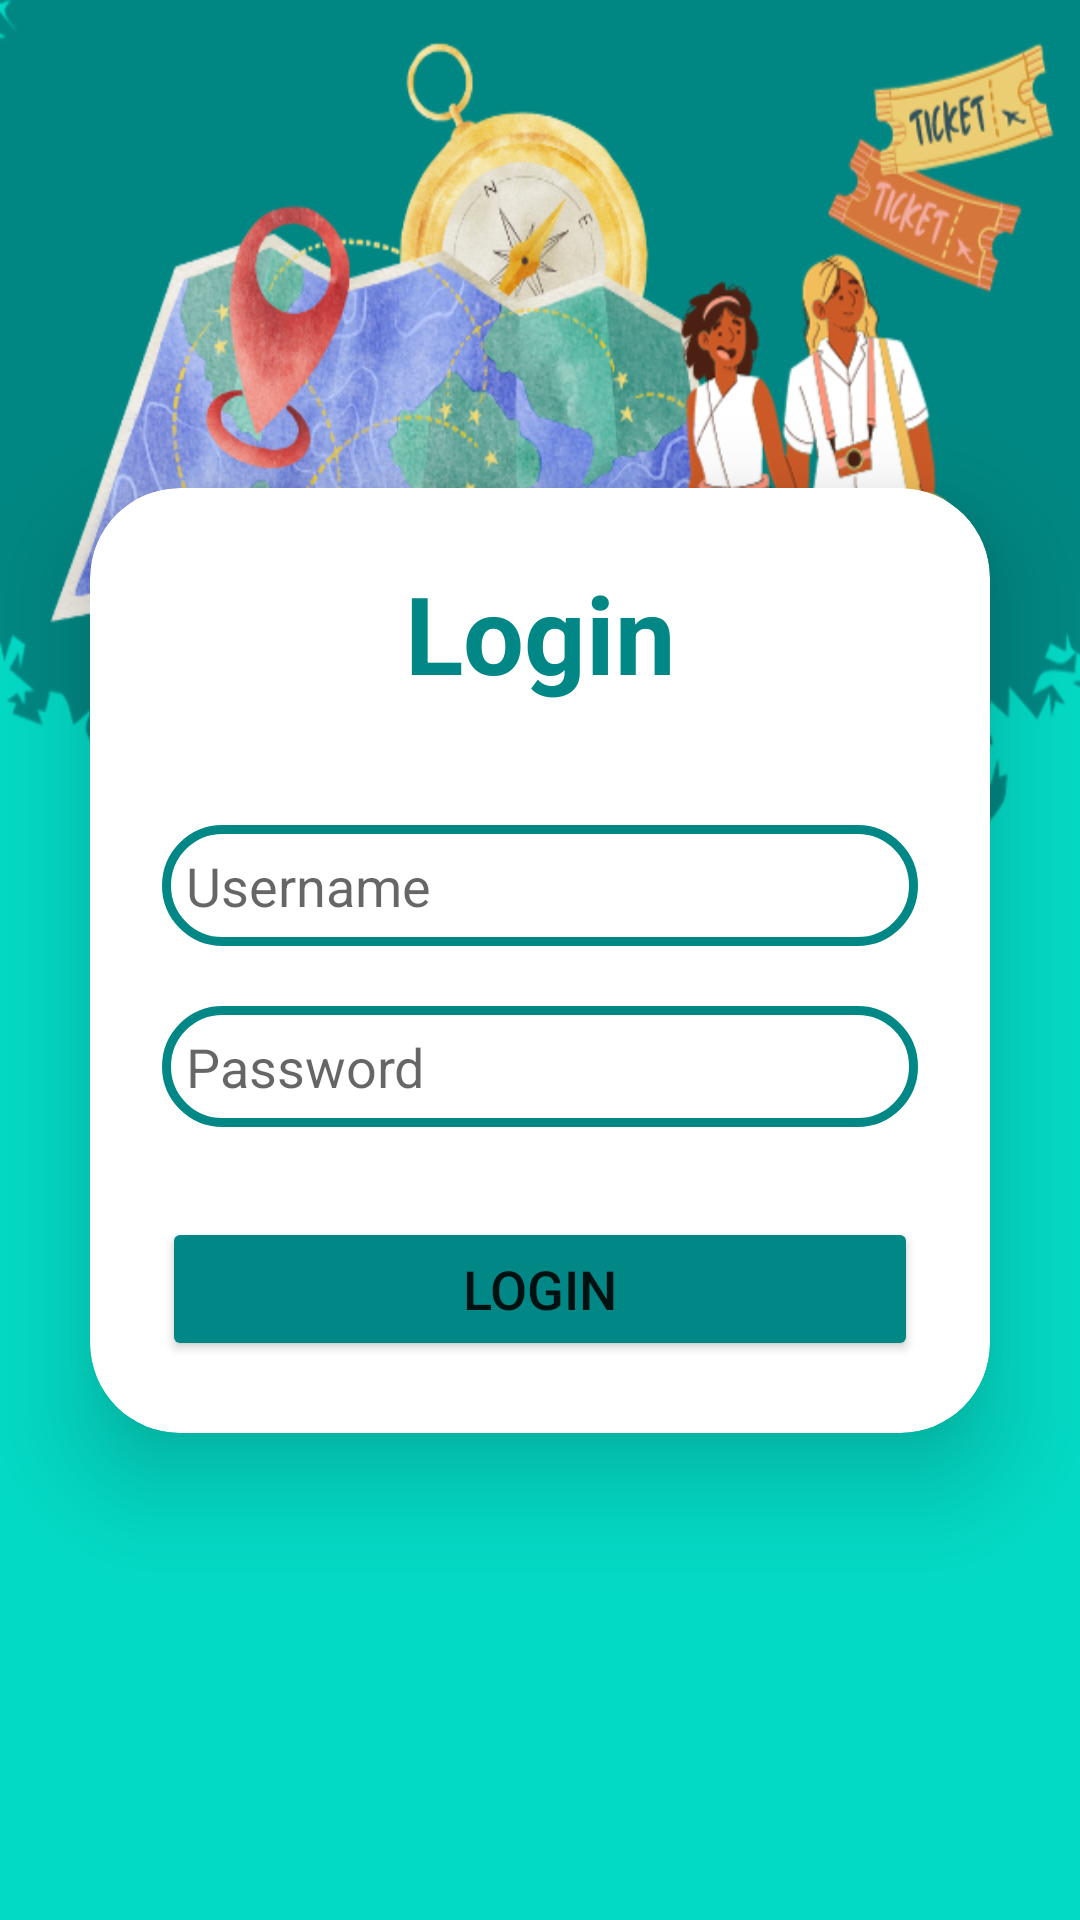

Layout XML and referenced resources for this Android screen:
<!-- AndroidManifest.xml: application theme Theme.MyRecyclerView2 -->
<!-- res/layout/activity_login.xml -->
<?xml version="1.0" encoding="utf-8"?>
<androidx.constraintlayout.widget.ConstraintLayout
    xmlns:android="http://schemas.android.com/apk/res/android"
    xmlns:app="http://schemas.android.com/apk/res-auto"
    xmlns:tools="http://schemas.android.com/tools"
    android:layout_width="match_parent"
    android:layout_height="match_parent"
    android:background="@drawable/login_bckg"
    tools:context=".activities.LoginActivity">

    <androidx.cardview.widget.CardView
        android:id="@+id/cardView"
        android:layout_width="300dp"
        android:layout_height="wrap_content"
        android:layout_marginStart="24dp"
        android:layout_marginEnd="24dp"
        app:cardCornerRadius="30dp"
        app:cardElevation="20dp"
        android:background="@drawable/edit_text"
        app:layout_constraintStart_toStartOf="parent"
        app:layout_constraintEnd_toEndOf="parent"
        app:layout_constraintTop_toTopOf="parent"
        app:layout_constraintBottom_toBottomOf="parent">

        <androidx.constraintlayout.widget.ConstraintLayout
            android:layout_width="match_parent"
            android:layout_height="wrap_content"
            android:padding="24dp">

            <TextView
                android:id="@+id/LoginText"
                android:layout_width="wrap_content"
                android:layout_height="wrap_content"
                android:text="Login"
                android:textSize="36sp"
                android:textAlignment="center"
                android:textStyle="bold"
                android:textColor="@color/teal_700"
                app:layout_constraintTop_toTopOf="parent"
                app:layout_constraintStart_toStartOf="parent"
                app:layout_constraintEnd_toEndOf="parent" />

            <EditText
                android:id="@+id/username"
                android:layout_width="0dp"
                android:layout_height="wrap_content"
                android:layout_marginTop="40dp"
                android:background="@drawable/edit_text"
                android:drawableLeft="@drawable/baseline_person_24"
                android:drawablePadding="8dp"
                android:hint="Username"
                android:padding="8dp"
                android:textColor="@color/black"
                android:textColorHighlight="@color/cardview_dark_background"
                app:layout_constraintStart_toStartOf="parent"
                app:layout_constraintEnd_toEndOf="parent"
                app:layout_constraintTop_toBottomOf="@+id/LoginText" />

            <EditText
                android:id="@+id/password"
                android:layout_width="0dp"
                android:layout_height="wrap_content"
                android:layout_marginTop="20dp"
                android:background="@drawable/edit_text"
                android:drawableLeft="@drawable/baseline_lock_24"
                android:drawablePadding="8dp"
                android:hint="Password"
                android:inputType="textPassword"
                android:padding="8dp"
                android:textColor="@color/black"
                android:textColorHighlight="@color/cardview_dark_background"
                app:layout_constraintStart_toStartOf="parent"
                app:layout_constraintEnd_toEndOf="parent"
                app:layout_constraintTop_toBottomOf="@+id/username" />

            <Button
                android:id="@+id/loginButton"
                android:layout_width="0dp"
                android:layout_height="wrap_content"
                android:layout_marginTop="30dp"
                android:text="Login"
                android:textSize="18sp"
                android:backgroundTint="@color/teal_700"
                app:layout_constraintStart_toStartOf="parent"
                app:layout_constraintEnd_toEndOf="parent"
                app:layout_constraintTop_toBottomOf="@+id/password" />

        </androidx.constraintlayout.widget.ConstraintLayout>
    </androidx.cardview.widget.CardView>
</androidx.constraintlayout.widget.ConstraintLayout>
<!-- resources referenced by this layout -->
<resources>
  <color name="black">#FF000000</color>
  <color name="teal_700">#FF018786</color>
  <!-- drawable edit_text (drawable) -->
  <?xml version="1.0" encoding="utf-8"?>
  <shape xmlns:android="http://schemas.android.com/apk/res/android"
      android:shape="rectangle">
  
      <stroke
          android:width="3dp"
          android:color="@color/teal_700">
      </stroke>
      <corners
          android:radius="200dp">
      </corners>
  
  </shape>
  <!-- drawable login_bckg: png bitmap (drawable, 280526 bytes) -->
  <style name="Theme.MyRecyclerView2" parent="Theme.MaterialComponents.DayNight.NoActionBar">
          
          <item name="colorPrimary">@color/purple_500</item>
          <item name="colorPrimaryVariant">@color/purple_700</item>
          <item name="colorOnPrimary">@color/white</item>
          
          <item name="colorSecondary">@color/teal_200</item>
          <item name="colorSecondaryVariant">@color/teal_700</item>
          <item name="colorOnSecondary">@color/black</item>
          
          <item name="android:statusBarColor">?attr/colorPrimaryVariant</item>
          
      </style>
  <color name="purple_500">#FF6200EE</color>
  <color name="purple_700">#FF3700B3</color>
  <color name="white">#FFFFFFFF</color>
  <color name="teal_200">#FF03DAC5</color>
</resources>
